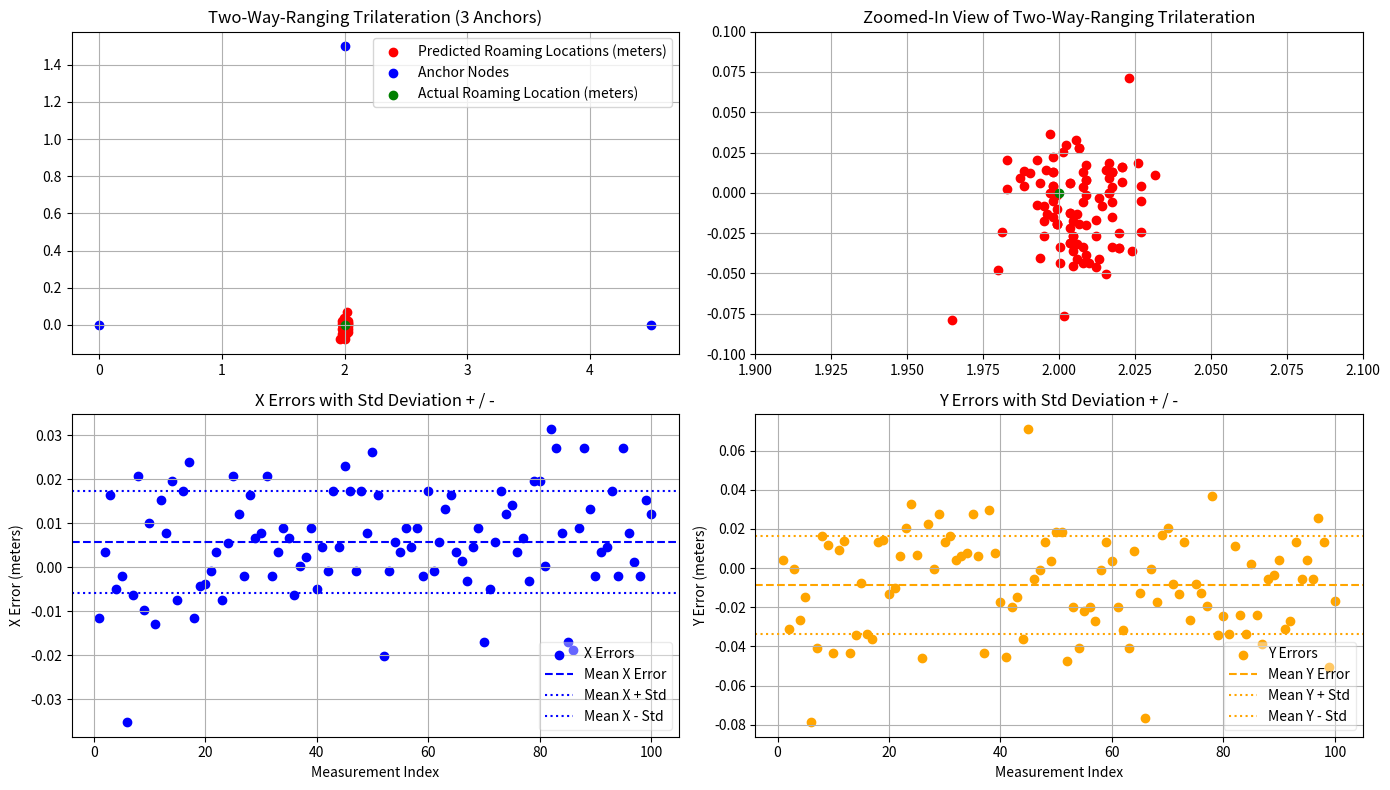

This chart was generated by the following Python code:
import random
import time
import numpy
from numpy import sqrt, dot, cross
from numpy.linalg import norm
import matplotlib.pyplot as plt


def trilaterate(P1, P2, P3, r1, r2, r3):
    temp1 = P2 - P1
    e_x = temp1 / norm(temp1)
    temp2 = P3 - P1
    i = dot(e_x, temp2)
    temp3 = temp2 - i * e_x
    e_y = temp3 / norm(temp3)
    e_z = cross(e_x, e_y)
    d = norm(P2 - P1)
    j = dot(e_y, temp2)
    x = (r1 * r1 - r2 * r2 + d * d) / (2 * d)
    y = (r1 * r1 - r3 * r3 - 2 * i * x + i * i + j * j) / (2 * j)
    temp4 = r1 * r1 - x * x - y * y
    z = sqrt(abs(temp4))
    p_12_a = P1 + x * e_x + y * e_y + z * e_z
    return p_12_a

if __name__ == "__main__":
    
    P1 = numpy.array([0.0, 0.0, 0.0])
    P2 = numpy.array([4.5, 0.0, 0.0])
    P3 = numpy.array([2.0, 1.5, 0.0])
    
    
    rs1 = [
        1.91, 1.92, 1.95, 1.9, 1.92, 1.88, 1.91, 1.96, 1.94, 1.91,
        1.92, 1.96, 1.93, 1.92, 1.92, 1.94, 1.93, 1.91, 1.94, 1.89,
        1.91, 1.92, 1.92, 1.95, 1.96, 1.94, 1.92, 1.95, 1.94, 1.93,
        1.96, 1.92, 1.92, 1.92, 1.94, 1.91, 1.9, 1.93, 1.92, 1.9,
        1.91, 1.91, 1.94, 1.91, 1.99, 1.94, 1.91, 1.94, 1.93, 1.96,
        1.95, 1.89, 1.91, 1.9, 1.92, 1.92, 1.91, 1.92, 1.92, 1.94,
        1.91, 1.9, 1.93, 1.95, 1.92, 1.89, 1.93, 1.91, 1.92, 1.91,
        1.9, 1.9, 1.94, 1.94, 1.92, 1.92, 1.94, 1.93, 1.92, 1.92,
        1.9, 1.96, 1.95, 1.93, 1.91, 1.88, 1.92, 1.95, 1.93, 1.92,
        1.92, 1.91, 1.94, 1.92, 1.95, 1.93, 1.94, 1.92, 1.91, 1.94
    ]
    rs2 = [
        2.45, 2.43, 2.43, 2.43, 2.44, 2.47, 2.44, 2.43, 2.47, 2.41,
        2.46, 2.44, 2.43, 2.4, 2.45, 2.42, 2.4, 2.45, 2.46, 2.42,
        2.43, 2.43, 2.45, 2.45, 2.43, 2.43, 2.44, 2.43, 2.44, 2.43,
        2.43, 2.44, 2.43, 2.42, 2.44, 2.44, 2.42, 2.44, 2.42, 2.43,
        2.42, 2.43, 2.42, 2.42, 2.45, 2.42, 2.43, 2.42, 2.43, 2.42,
        2.43, 2.45, 2.43, 2.41, 2.43, 2.42, 2.42, 2.42, 2.44, 2.42,
        2.43, 2.41, 2.42, 2.43, 2.43, 2.41, 2.45, 2.42, 2.42, 2.46,
        2.43, 2.41, 2.42, 2.43, 2.41, 2.43, 2.44, 2.45, 2.4, 2.4,
        2.42, 2.41, 2.41, 2.43, 2.46, 2.44, 2.42, 2.41, 2.42, 2.44,
        2.43, 2.42, 2.42, 2.44, 2.41, 2.43, 2.45, 2.44, 2.4, 2.43
    ]
    rs3 = [
        1.39, 1.42, 1.41, 1.4, 1.41, 1.47, 1.43, 1.4, 1.42, 1.41,
        1.4, 1.41, 1.44, 1.4, 1.41, 1.43, 1.41, 1.38, 1.41, 1.37,
        1.39, 1.38, 1.38, 1.39, 1.41, 1.45, 1.37, 1.41, 1.38, 1.38,
        1.4, 1.39, 1.38, 1.37, 1.38, 1.38, 1.41, 1.37, 1.37, 1.39,
        1.42, 1.4, 1.41, 1.41, 1.38, 1.4, 1.38, 1.38, 1.39, 1.39,
        1.39, 1.43, 1.4, 1.4, 1.41, 1.4, 1.4, 1.38, 1.38, 1.39,
        1.4, 1.39, 1.43, 1.4, 1.4, 1.43, 1.41, 1.39, 1.36, 1.38,
        1.38, 1.37, 1.38, 1.43, 1.38, 1.4, 1.43, 1.37, 1.4, 1.39,
        1.4, 1.39, 1.42, 1.43, 1.4, 1.39, 1.42, 1.4, 1.39, 1.39,
        1.42, 1.4, 1.38, 1.4, 1.39, 1.4, 1.39, 1.38, 1.41, 1.42
    ]
    

    fig, axs = plt.subplots(2, 2, figsize=(14, 8))

    ax1 = axs[0, 0]  
    ax2 = axs[0, 1] 
    ax3 = axs[1, 0]  
    ax4 = axs[1, 1]  
    
    points = []
    for i in range(100):
        pt = trilaterate(P1, P2, P3, rs1[i], rs2[i], rs3[i])
        points.append(pt)
        if i == 0:
            ax1.scatter(pt[0], pt[1], color="r", label="Predicted Roaming Locations (meters)")
        else:
            ax1.scatter(pt[0], pt[1], color="r")
    
  
    ax1.scatter([P1[0], P2[0], P3[0]], [P1[1], P2[1], P3[1]], color='b', label="Anchor Nodes")
    actual_x, actual_y = 2, 0
    ax1.scatter(actual_x, actual_y, color="g", label="Actual Roaming Location (meters)")
    ax1.grid(True)
    ax1.legend()
    ax1.set_title("Two-Way-Ranging Trilateration (3 Anchors)")
    
    
    zoom_width = 0.1  # zoom in
    ax2.scatter([pt[0] for pt in points], [pt[1] for pt in points], color="r")
    ax2.scatter(actual_x, actual_y, color="g")
    ax2.set_xlim(actual_x - zoom_width, actual_x + zoom_width)
    ax2.set_ylim(actual_y - zoom_width, actual_y + zoom_width)
    ax2.grid(True)
    ax2.set_title("Zoomed-In View of Two-Way-Ranging Trilateration")

    red_points_np = numpy.array(points)
    x_errors = red_points_np[:, 0] - actual_x
    y_errors = red_points_np[:, 1] - actual_y
    
    mean_x_error = numpy.mean(x_errors)
    std_x_error = numpy.std(x_errors)
    mean_y_error = numpy.mean(y_errors)
    std_y_error = numpy.std(y_errors)

    indices = range(1, len(x_errors) + 1)

    # x errors
    ax3.scatter(indices, x_errors, color='blue', label='X Errors')
    ax3.axhline(mean_x_error, color='blue', linestyle='--', label='Mean X Error')
    ax3.axhline(mean_x_error + std_x_error, color='blue', linestyle=':', label='Mean X + Std')
    ax3.axhline(mean_x_error - std_x_error, color='blue', linestyle=':', label='Mean X - Std')
    ax3.set_xlabel('Measurement Index')
    ax3.set_ylabel('X Error (meters)')
    ax3.set_title('X Errors with Std Deviation + / -')
    ax3.legend(loc='lower right', framealpha=0.4)
    ax3.grid(True)
    
    # y errors
    ax4.scatter(indices, y_errors, color='orange', label='Y Errors')
    ax4.axhline(mean_y_error, color='orange', linestyle='--', label='Mean Y Error')
    ax4.axhline(mean_y_error + std_y_error, color='orange', linestyle=':', label='Mean Y + Std')
    ax4.axhline(mean_y_error - std_y_error, color='orange', linestyle=':', label='Mean Y - Std')
    ax4.set_xlabel('Measurement Index')
    ax4.set_ylabel('Y Error (meters)')
    ax4.set_title('Y Errors with Std Deviation + / -')
    ax4.legend(loc='lower right', framealpha=0.4)
    
    ax4.grid(True)
    
    plt.tight_layout()
    plt.show()
    plt.savefig("output.png")
    
    print("Average X error (meters):", mean_x_error)
    print("Standard deviation of X errors (meters):", std_x_error)
    print("Average Y error (meters):", mean_y_error)
    print("Standard deviation of Y errors (meters):", std_y_error)